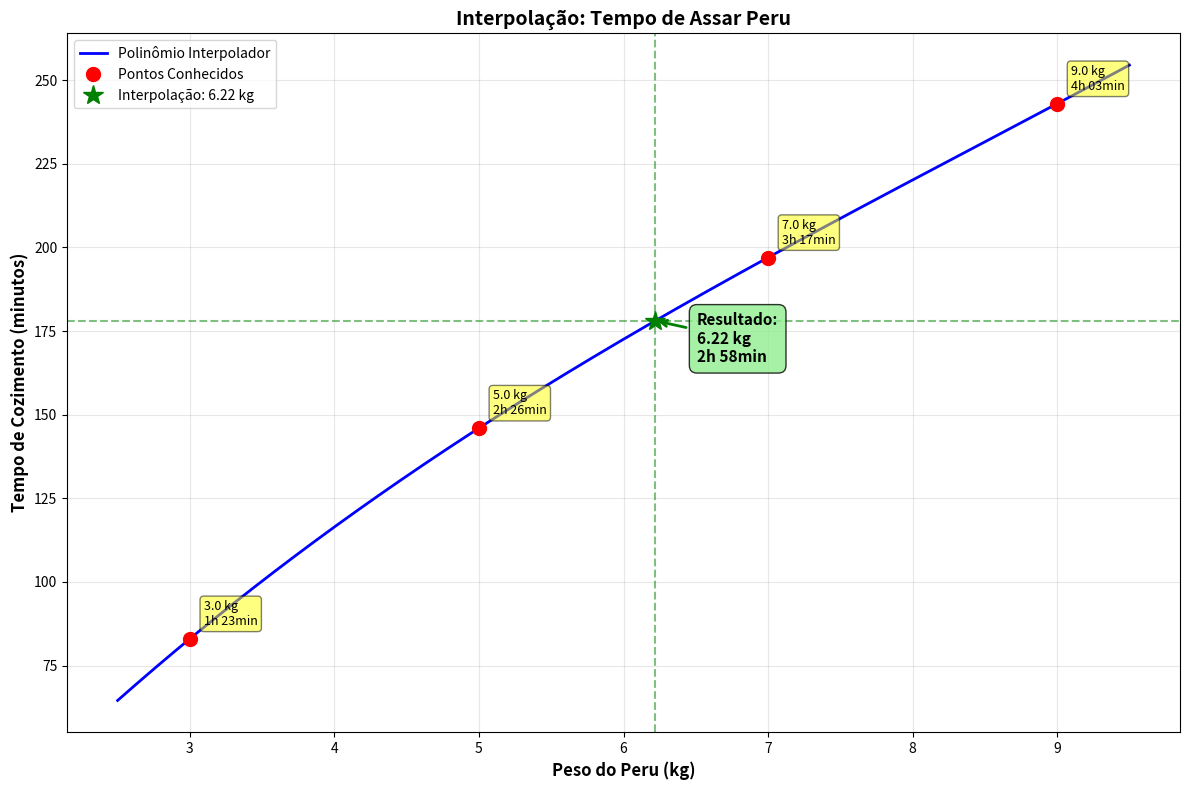

The matplotlib source for this figure:
"""
Métodos Numéricos - Trabalho 2
Interpolação para tempo de assar peru
Dona Selma precisa saber quanto tempo assar um peru de 6.22 kg
"""

import numpy as np
from scipy.interpolate import lagrange
from typing import Tuple

# Tentar importar matplotlib para gráficos (opcional)
try:
    import matplotlib.pyplot as plt
    HAS_MATPLOTLIB = True
except ImportError:
    HAS_MATPLOTLIB = False
    print("⚠️ Matplotlib não disponível. Gráficos serão pulados.")

# ============================================================================
# DADOS DO PROBLEMA
# ============================================================================

# Pesos dos perus (em kg)
pesos = np.array([3.0, 5.0, 7.0, 9.0])

# Tempos de cozimento (convertidos para minutos)
# 1h 23min = 83 min
# 2h 26min = 146 min
# 3h 17min = 197 min
# 4h 03min = 243 min
tempos_minutos = np.array([83, 146, 197, 243])

# Peso do peru deste ano
peso_peru = 6.22

print("=" * 70)
print("MÉTODOS NUMÉRICOS - TRABALHO 2")
print("Interpolação para Tempo de Assar Peru")
print("=" * 70)

print("\n📊 DADOS DE REFERÊNCIA:")
print("-" * 70)
print(f"{'Peso (kg)':<15} {'Tempo':<20} {'Tempo (min)':<15}")
print("-" * 70)
for i, (peso, tempo_min) in enumerate(zip(pesos, tempos_minutos)):
    horas = tempo_min // 60
    minutos = tempo_min % 60
    print(f"{peso:<15.1f} {horas}h {minutos:02d}min{'':<10} {tempo_min:<15}")
print("-" * 70)
print(f"\n🎯 Peso do peru deste ano: {peso_peru} kg")


# ============================================================================
# MÉTODO 1: INTERPOLAÇÃO DE LAGRANGE
# ============================================================================

def interpolacao_lagrange(x_dados: np.ndarray, y_dados: np.ndarray, x: float) -> Tuple[float, np.poly1d]:
    """
    Realiza interpolação de Lagrange
    
    Args:
        x_dados: Pontos x conhecidos
        y_dados: Pontos y conhecidos
        x: Ponto onde deseja-se interpolar
    
    Returns:
        Valor interpolado e polinômio de Lagrange
    """
    # Criar polinômio de Lagrange
    poly = lagrange(x_dados, y_dados)
    
    # Avaliar no ponto desejado
    valor = poly(x)
    
    return valor, poly


print("\n" + "=" * 70)
print("MÉTODO 1: INTERPOLAÇÃO DE LAGRANGE")
print("=" * 70)

valor_lagrange, polinomio_lagrange = interpolacao_lagrange(pesos, tempos_minutos, peso_peru)

# Converter resultado para horas e minutos
horas_resultado = int(valor_lagrange // 60)
minutos_resultado = int(valor_lagrange % 60)

print(f"\n📐 Polinômio de Lagrange (coeficientes):")
coeffs = polinomio_lagrange.coef
grau = len(coeffs) - 1
print(f"Grau do polinômio: {grau}")
print("Coeficientes (do maior para menor grau):")
for i, coef in enumerate(coeffs):
    exp = grau - i
    if exp == 0:
        print(f"  {coef:.6f}")
    elif exp == 1:
        print(f"  {coef:.6f}x")
    else:
        print(f"  {coef:.6f}x^{exp}")

print(f"\n✅ Resultado para peru de {peso_peru} kg:")
print(f"   Tempo: {valor_lagrange:.2f} minutos")
print(f"   Tempo: {horas_resultado}h {minutos_resultado:02d}min")

# Verificação: testar nos pontos conhecidos
print(f"\n🔍 Verificação nos pontos conhecidos:")
print(f"{'Peso (kg)':<15} {'Tempo real (min)':<20} {'Tempo interp. (min)':<25} {'Erro (min)':<15}")
print("-" * 75)
for peso, tempo_real in zip(pesos, tempos_minutos):
    tempo_interp = polinomio_lagrange(peso)
    erro = abs(tempo_interp - tempo_real)
    print(f"{peso:<15.1f} {tempo_real:<20} {tempo_interp:<25.2f} {erro:<15.6f}")


# ============================================================================
# MÉTODO 2: INTERPOLAÇÃO DE NEWTON (Forma de Newton)
# ============================================================================

def diferencas_divididas(x: np.ndarray, y: np.ndarray) -> np.ndarray:
    """
    Calcula as diferenças divididas para interpolação de Newton
    
    Returns:
        Matriz de diferenças divididas
    """
    n = len(x)
    F = np.zeros((n, n))
    F[:, 0] = y
    
    for j in range(1, n):
        for i in range(n - j):
            F[i, j] = (F[i+1, j-1] - F[i, j-1]) / (x[i+j] - x[i])
    
    return F


def interpolacao_newton(x_dados: np.ndarray, y_dados: np.ndarray, x: float) -> Tuple[float, dict]:
    """
    Realiza interpolação de Newton usando diferenças divididas
    
    Returns:
        Valor interpolado e dicionário com diferenças divididas
    """
    n = len(x_dados)
    F = diferencas_divididas(x_dados, y_dados)
    
    # Construir o polinômio
    resultado = F[0, 0]
    produto = 1.0
    
    for i in range(1, n):
        produto *= (x - x_dados[i-1])
        resultado += F[0, i] * produto
    
    # Coletar diferenças divididas para exibição
    diff_divididas = {f'f[x_{i}]': F[0, i] for i in range(n)}
    
    return resultado, diff_divididas


print("\n" + "=" * 70)
print("MÉTODO 2: INTERPOLAÇÃO DE NEWTON")
print("=" * 70)

valor_newton, diffs = interpolacao_newton(pesos, tempos_minutos, peso_peru)

horas_newton = int(valor_newton // 60)
minutos_newton = int(valor_newton % 60)

print(f"\n📐 Diferenças Divididas:")
for i, (key, value) in enumerate(diffs.items()):
    print(f"  {key} = {value:.6f}")

print(f"\n✅ Resultado para peru de {peso_peru} kg:")
print(f"   Tempo: {valor_newton:.2f} minutos")
print(f"   Tempo: {horas_newton}h {minutos_newton:02d}min")

# Comparação entre métodos
print(f"\n" + "=" * 70)
print("COMPARAÇÃO DOS MÉTODOS")
print("=" * 70)
print(f"Lagrange: {valor_lagrange:.4f} minutos ({horas_resultado}h {minutos_resultado:02d}min)")
print(f"Newton:   {valor_newton:.4f} minutos ({horas_newton}h {minutos_newton:02d}min)")
print(f"Diferença: {abs(valor_lagrange - valor_newton):.10f} minutos")
print("\n💡 Observação: Ambos os métodos devem dar o mesmo resultado!")


# ============================================================================
# VISUALIZAÇÃO
# ============================================================================

def plotar_interpolacao():
    """Cria gráfico da interpolação"""
    if not HAS_MATPLOTLIB:
        print("⚠️ Matplotlib não disponível. Pulando criação do gráfico.")
        return
    
    # Criar intervalo para plotagem
    x_plot = np.linspace(2.5, 9.5, 1000)
    y_plot = polinomio_lagrange(x_plot)
    
    # Criar figura
    fig, ax = plt.subplots(figsize=(12, 8))
    
    # Plotar polinômio interpolador
    ax.plot(x_plot, y_plot, 'b-', linewidth=2, label='Polinômio Interpolador')
    
    # Plotar pontos conhecidos
    ax.plot(pesos, tempos_minutos, 'ro', markersize=10, label='Pontos Conhecidos')
    
    # Plotar ponto interpolado
    ax.plot(peso_peru, valor_lagrange, 'g*', markersize=15, label=f'Interpolação: {peso_peru} kg')
    
    # Adicionar linhas de referência
    ax.axvline(peso_peru, color='g', linestyle='--', alpha=0.5)
    ax.axhline(valor_lagrange, color='g', linestyle='--', alpha=0.5)
    
    # Formatação
    ax.set_xlabel('Peso do Peru (kg)', fontsize=12, fontweight='bold')
    ax.set_ylabel('Tempo de Cozimento (minutos)', fontsize=12, fontweight='bold')
    ax.set_title('Interpolação: Tempo de Assar Peru', fontsize=14, fontweight='bold')
    ax.grid(True, alpha=0.3)
    ax.legend(fontsize=10)
    
    # Adicionar anotações
    for peso, tempo in zip(pesos, tempos_minutos):
        horas = int(tempo // 60)
        minutos = int(tempo % 60)
        ax.annotate(f'{peso} kg\n{horas}h {minutos:02d}min', 
                   xy=(peso, tempo), 
                   xytext=(10, 10), 
                   textcoords='offset points',
                   fontsize=9,
                   bbox=dict(boxstyle='round,pad=0.3', facecolor='yellow', alpha=0.5))
    
    # Anotar resultado
    horas_res = int(valor_lagrange // 60)
    minutos_res = int(valor_lagrange % 60)
    ax.annotate(f'Resultado:\n{peso_peru} kg\n{horas_res}h {minutos_res:02d}min',
               xy=(peso_peru, valor_lagrange),
               xytext=(30, -30),
               textcoords='offset points',
               fontsize=11,
               fontweight='bold',
               bbox=dict(boxstyle='round,pad=0.5', facecolor='lightgreen', alpha=0.8),
               arrowprops=dict(arrowstyle='->', color='green', lw=2))
    
    plt.tight_layout()
    plt.savefig('grafico_interpolacao.png', dpi=300, bbox_inches='tight')
    print(f"\n📊 Gráfico salvo em: grafico_interpolacao.png")
    plt.close()


print("\n" + "=" * 70)
print("GERANDO VISUALIZAÇÃO")
print("=" * 70)
plotar_interpolacao()


# ============================================================================
# RESULTADO FINAL
# ============================================================================

print("\n" + "=" * 70)
print("RESULTADO FINAL")
print("=" * 70)
print(f"\n🎯 Para assar um peru de {peso_peru} kg a 230°C:")
print(f"   ⏱️  Tempo necessário: {horas_resultado}h {minutos_resultado:02d}min")
print(f"   📊 Valor em minutos: {valor_lagrange:.2f} minutos")
print(f"\n💡 Recomendação: Comece a assar o peru {horas_resultado}h {minutos_resultado:02d}min antes")
print(f"   do horário previsto para servir!")

print("\n" + "=" * 70)
print("ANÁLISE TÉCNICA")
print("=" * 70)
print(f"""
📐 Tipo de Interpolação: Polinomial de grau {grau}
📊 Número de pontos: {len(pesos)}
✅ Métodos utilizados: Lagrange e Newton (ambos idênticos)
🎯 Ponto interpolado: {peso_peru} kg (interpolação, não extrapolação)

📈 Observações:
   - O ponto 6.22 kg está entre 5.0 kg e 7.0 kg (interpolação)
   - Para 5.0 kg: 2h 26min (146 min)
   - Para 7.0 kg: 3h 17min (197 min)
   - Interpolação linear simples: ~{146 + (197-146)*(6.22-5.0)/(7.0-5.0):.1f} min
   - Nossa interpolação polinomial: {valor_lagrange:.2f} min
   
💡 A interpolação polinomial considera todos os 4 pontos, proporcionando
   uma estimativa mais precisa que uma simples interpolação linear.
""")

print("=" * 70)
